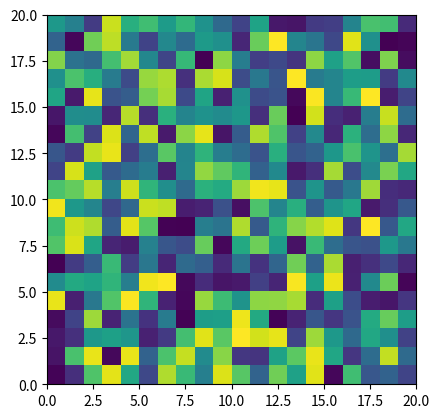

Write the Python code that produced this figure.
# Animation of XY model using Monte Carlo techniques
# [redacted]

import numpy as np
import matplotlib.pyplot as plt
import matplotlib.animation as animation
import matplotlib.cm as cm

#Changes:I replaced two varibales Nx,Ny with a single variable N, since we'll simulate square ising model

# Initial parameter
N        = 20
N_sweeps = 10**(4)    # Number of sweeps = number of frames
nd       = 10**(-6)   # Delay between frames in miliseconds
temp     = 0.1

# Intial state
state = 2*np.pi*np.random.random((N,N))

# Frame set-up
fig = plt.figure(frameon = False)
im = plt.imshow(state, extent=(0, N, 0, N), #interpolation = 'none', 
	animated = True)#, cmap = cm.binary)

# Energy of the state
def total_energy(state):
    energy_val = 0
    for i in range(N):
        for j in range(N):
            energy_val += -state[i,j]*(state[(i+1)%N,j]+state[i,(j+1)%N])
    return energy_val       

# Local energy change of the system after a spin flip
def diff_energy(state,i,j,eps):
    return (np.cos((eps-state[i,j])-state[(i-1)%N,j])
        +np.cos((2*eps-state[i,j])-state[i,(j-1)%N])
        +np.cos((2*eps-state[i,j])-state[(i+1)%N,j])
        +np.cos((2*eps-state[i,j])-state[i,(j+1)%N]))
    -((np.cos((2*eps-state[i,j])-state[(i-1)%N,j])
        +np.cos((2*eps-state[i,j])-state[i,(j-1)%N])
        +np.cos((2*eps-state[i,j])-state[(i+1)%N,j])
        +np.cos((2*eps-state[i,j])-state[i,(j+1)%N])))  

# Monte Carlo updates
def update(frame):#, *args):
    i   = np.random.randint(N)
    j   = np.random.randint(N)
    eps = np.random.random() 
    delta_E = diff_energy(state,i,j,eps)                                 # Change in energy
    if delta_E<0 or np.exp(-delta_E/temp)>np.random.uniform(0,1):
        state[i,j] *= -1                                           # Metropolis step
    im.set_data(state)
    return im,

# Animate
ani = animation.FuncAnimation(fig, update, frames = N_sweeps, interval = nd, blit = True, repeat = False)

plt.show()